Photos from the image-classification dataset "Dataset" in the GitHub repository FrustratedBoy420/Malus-Domestica-A-Spectral-Signature-Based-Approach. Its 2 classes are: healthy, infected.

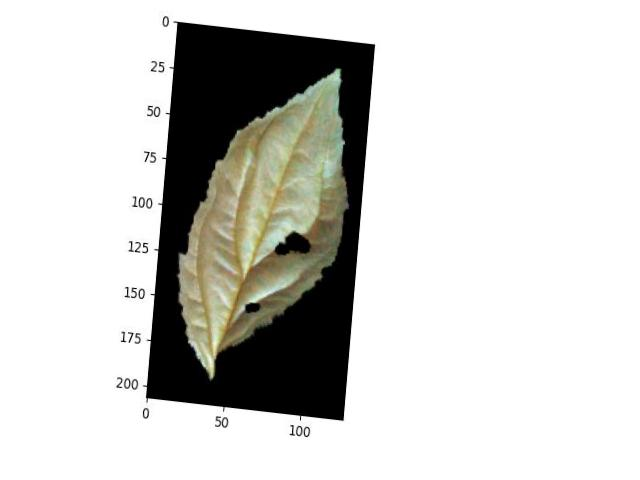
Label: healthy

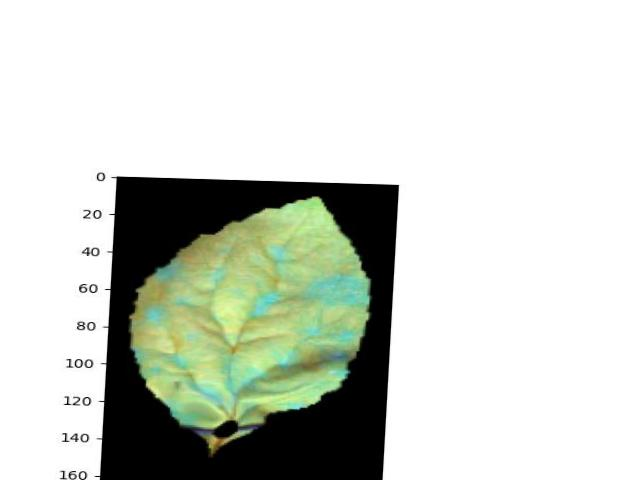
Label: infected

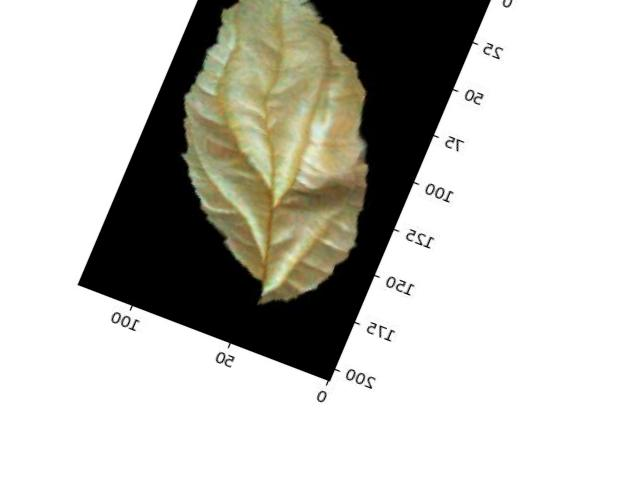
Label: healthy

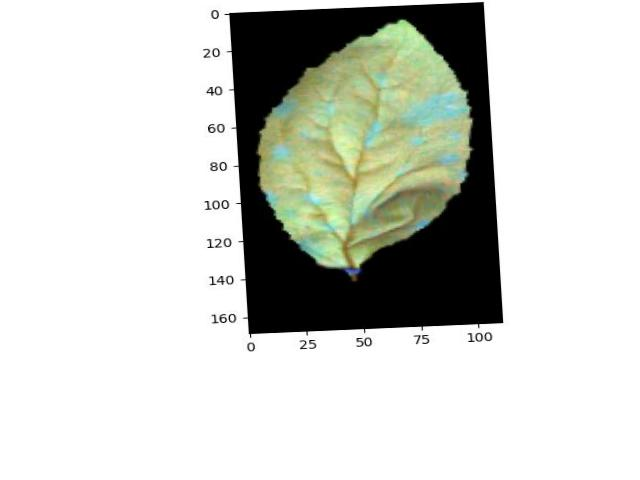
Label: infected

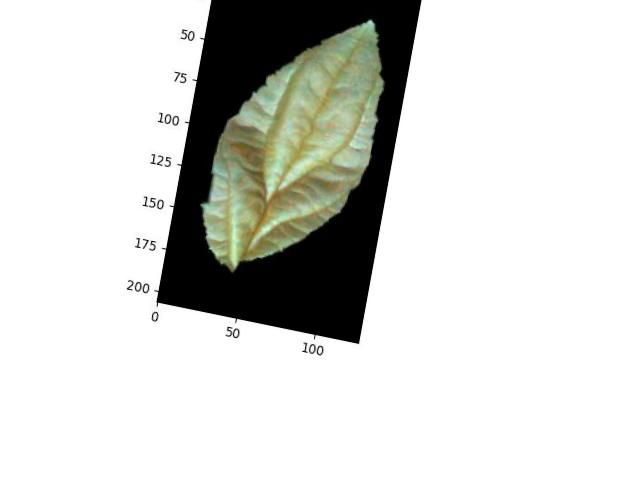
Label: healthy

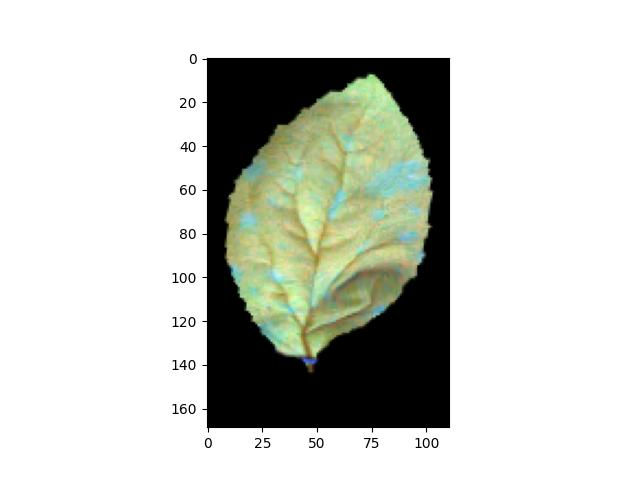
Label: infected
